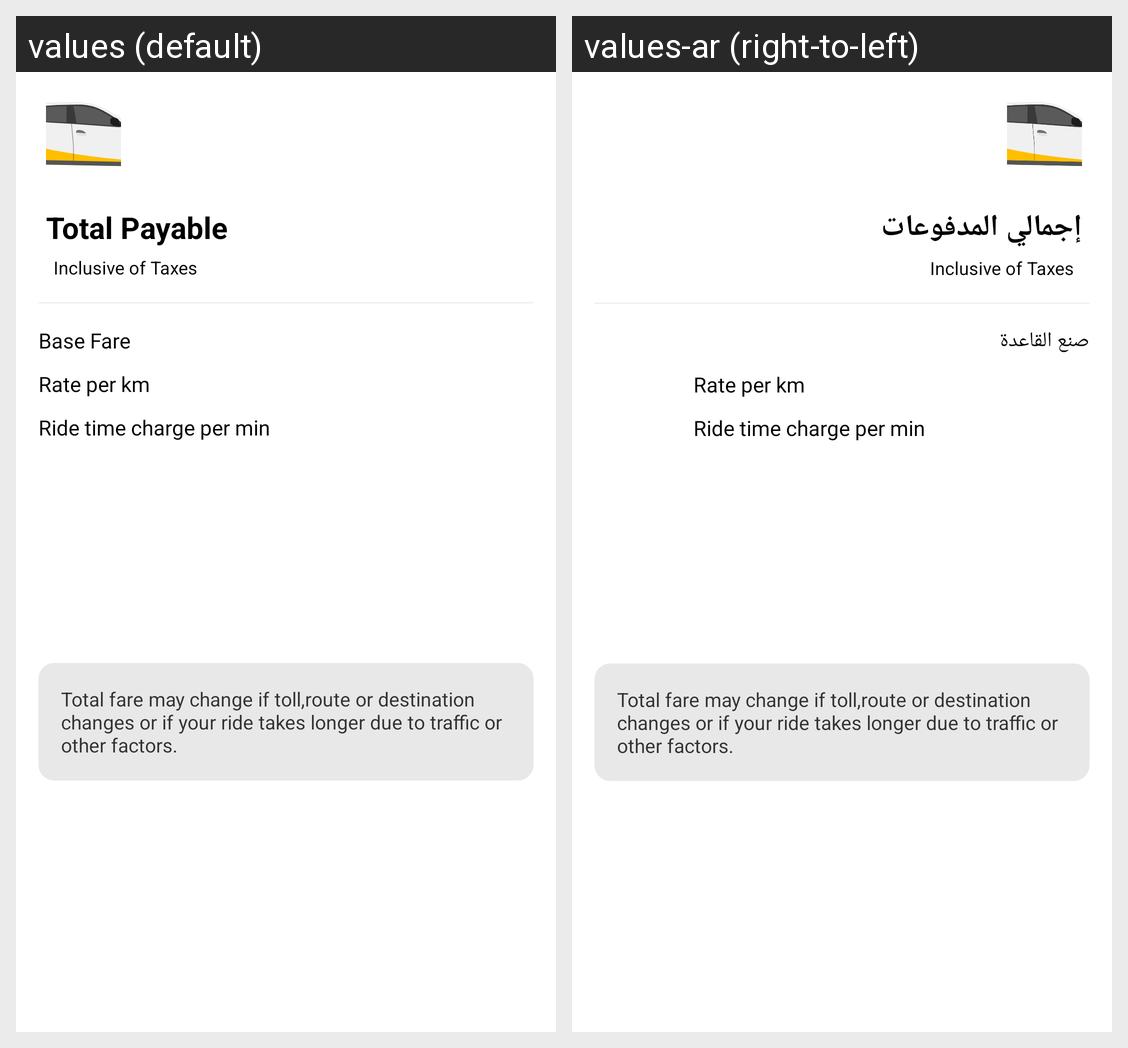

Translations of the strings shown on this Android screen, per locale in the grid:
Android screen res/layout/dialog_split_fare_detail.xml rendered under 2 locales, left to right: values (default), values-ar (right-to-left). Device: Nexus 5 (rendered at 1080×1920; each locale shown at half size, 540×960, under a caption strip naming it); theme AppTheme.NoActionBar.
Strings drawn on this screen, with the default value and each locale's value (text and hints the layout hard-codes, and strings that could not be matched under every locale, appear in the picture but are not listed):

labelTotalPayable
  values: Total Payable
  values-ar: إجمالي المدفوعات

inclusiveTax
  values: Inclusive of Taxes
  values-ar: Inclusive of Taxes  [not translated; the default value is used]

base_fare
  values: Base Fare
  values-ar: صنع القاعدة

ratePerKm
  values: Rate per km
  values-ar: Rate per km  [not translated; the default value is used]

ridePerMin
  values: Ride time charge per min
  values-ar: Ride time charge per min  [not translated; the default value is used]

totalfaremaychange
  values: Total fare may change if toll,route or destination changes or if your ride takes longer due to traffic or other factors.
  values-ar: Total fare may change if toll,route or destination changes or if your ride takes longer due to traffic or other factors.  [not translated; the default value is used]
